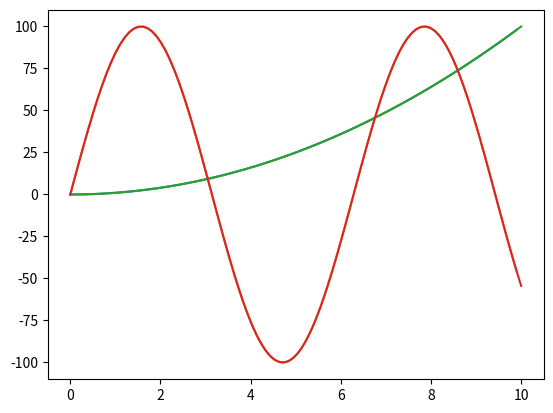

The script that saved this image: (Note: this script raises an exception after producing the figure.)
from matplotlib import pyplot as plt
from math import sin

X = [0.1 * i for i in range(100)]
F = [x * x for x in X]
G = [100 * sin(x) for x in X]

plt.plot(X, F)
plt.plot(X, G)

import numpy as np

X = np.linspace(0, 10, num=100)
F = X * X
G = 100 * np.sin(X)

plt.plot(X, F)
plt.plot(X, G)

# X has a "data type"

print(X.dtype)

# All the values in a numpy array is densely packed as a C array.
# Instead of a list of python object.
# Numpy array always has a shape, which is a tuple of positive integers.
# In 1D, the shape is the same as len()

print(X.shape)
print(len(X))

# But in 2D, they are different

Y = np.array([[1,2,3], [4,5,6]])

print(Y)
print(Y.shape)
print(len(Y))

# Numpy arrays, by default, operate in an "element-wise" way.

print(Y + 2)
print(Y * 2)
print(Y * Y)

# There is a large number of functions that also work in the "element-wise" fasion.

print(np.sin(Y))
print(np.cos(Y))
print(Y ** 3)

import pandas as pd

# The most useful data structure of pandas is a DataFrame, which is more or less a table of 2D array.
df = pd.DataFrame([[1,2,3], [4,5,6]])
display(df)

# The difference is that you can assign meaning to different columns, such as index and column name
df = pd.DataFrame([[1,2,3], [4,5,6]], columns=['a', 'b', 'c'])
display(df)

# Now it is possible to access the diffrent columns by name
print(df['a']) # access by key
print(df.a)    # access by attribute

# It is easy to create a new columns in pandas DataFrame

df['sum']  =  df.a + df.b + df.c
df['mean'] = (df.a + df.b + df.c) / 3

# Note that each column acts as a numpy array, that we can perform "element-wise" operations

display(df)

# We may also see a pandas DataFrame as a database.
# Then it makes sense to "drop" information...

df = df.drop(['sum', 'mean'], axis=1)

display(df)

# Since DataFrame is like a database, we may as pandas to perform some operation "per row" for us.

display(df.apply(np.sum, axis=1))

# We can of course add the resulting column back to the DataFrame

df['mean'] = df.apply(np.mean, axis=1)
display(df)

